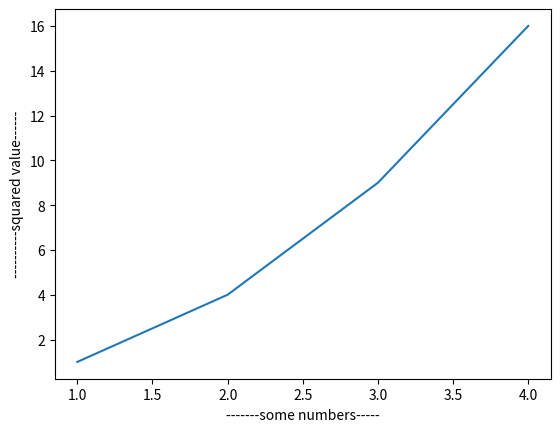

Here is the Python script that generated this plot:
import matplotlib.pyplot as plt
plt.plot([1,2,3,4],[1,4,9,16])
plt.xlabel("-------some numbers-----")
plt.ylabel("----------squared value------")
plt.show()